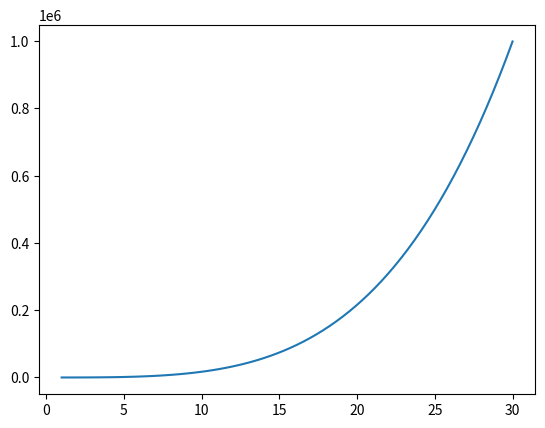

Reproduce this figure in Python.
#Ввод библиотеки
import numpy as np
#Ввод еще одной библиотеки для построения графика
import matplotlib.pyplot as mplt             

#задаем область определения функции (70 чисел от 1 до 30 включительно)
x = np.linspace(1,30,70)
#алгебраическая функция                  
y = x**4 + 7*x**3 + 1 
#создание графика                        
mplt.plot(x, y)
#показ графика                             
mplt.show()                                  

